Run: headless pygame with SDL's dummy video driver; simulated clock (each Clock.tick advances the game by its frame time, no real sleeping); random seed 0; keys injected as events and as key.get_pressed() state; no mouse input.
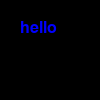
Frame 1 of 4 · flips 1–60 · no input
Frame 2 of 4 · flips 61–180 · tapped SPACE, RETURN · held RIGHT (→), D · screen unchanged from frame 1, image omitted
Frame 3 of 4 · flips 181–300 · held DOWN (↓), S · screen unchanged from frame 2, image omitted
Frame 4 of 4 · flips 301–420 · held LEFT (←), A, UP (↑), W · screen unchanged from frame 3, image omitted

The pygame program that drew these frames:

# import pygame module in this program
import pygame
pygame.init()

screen=pygame.display.set_mode((100,100))


font = pygame.font.SysFont(None, 24)
img = font.render('hello', True, "BLUE")
screen.blit(img, (20, 20))

"""img = font.render(sysfont, True, RED)
rect = img.get_rect()
pygame.draw.rect(img, BLUE, rect, 1)"""
running=True    
    
    
while running == True:
    WinSize=pygame.display.get_window_size()
    
    
        
    for event in pygame.event.get():
        if event.type == pygame.QUIT:
            running=False
            

        
    
    pygame.display.update()
